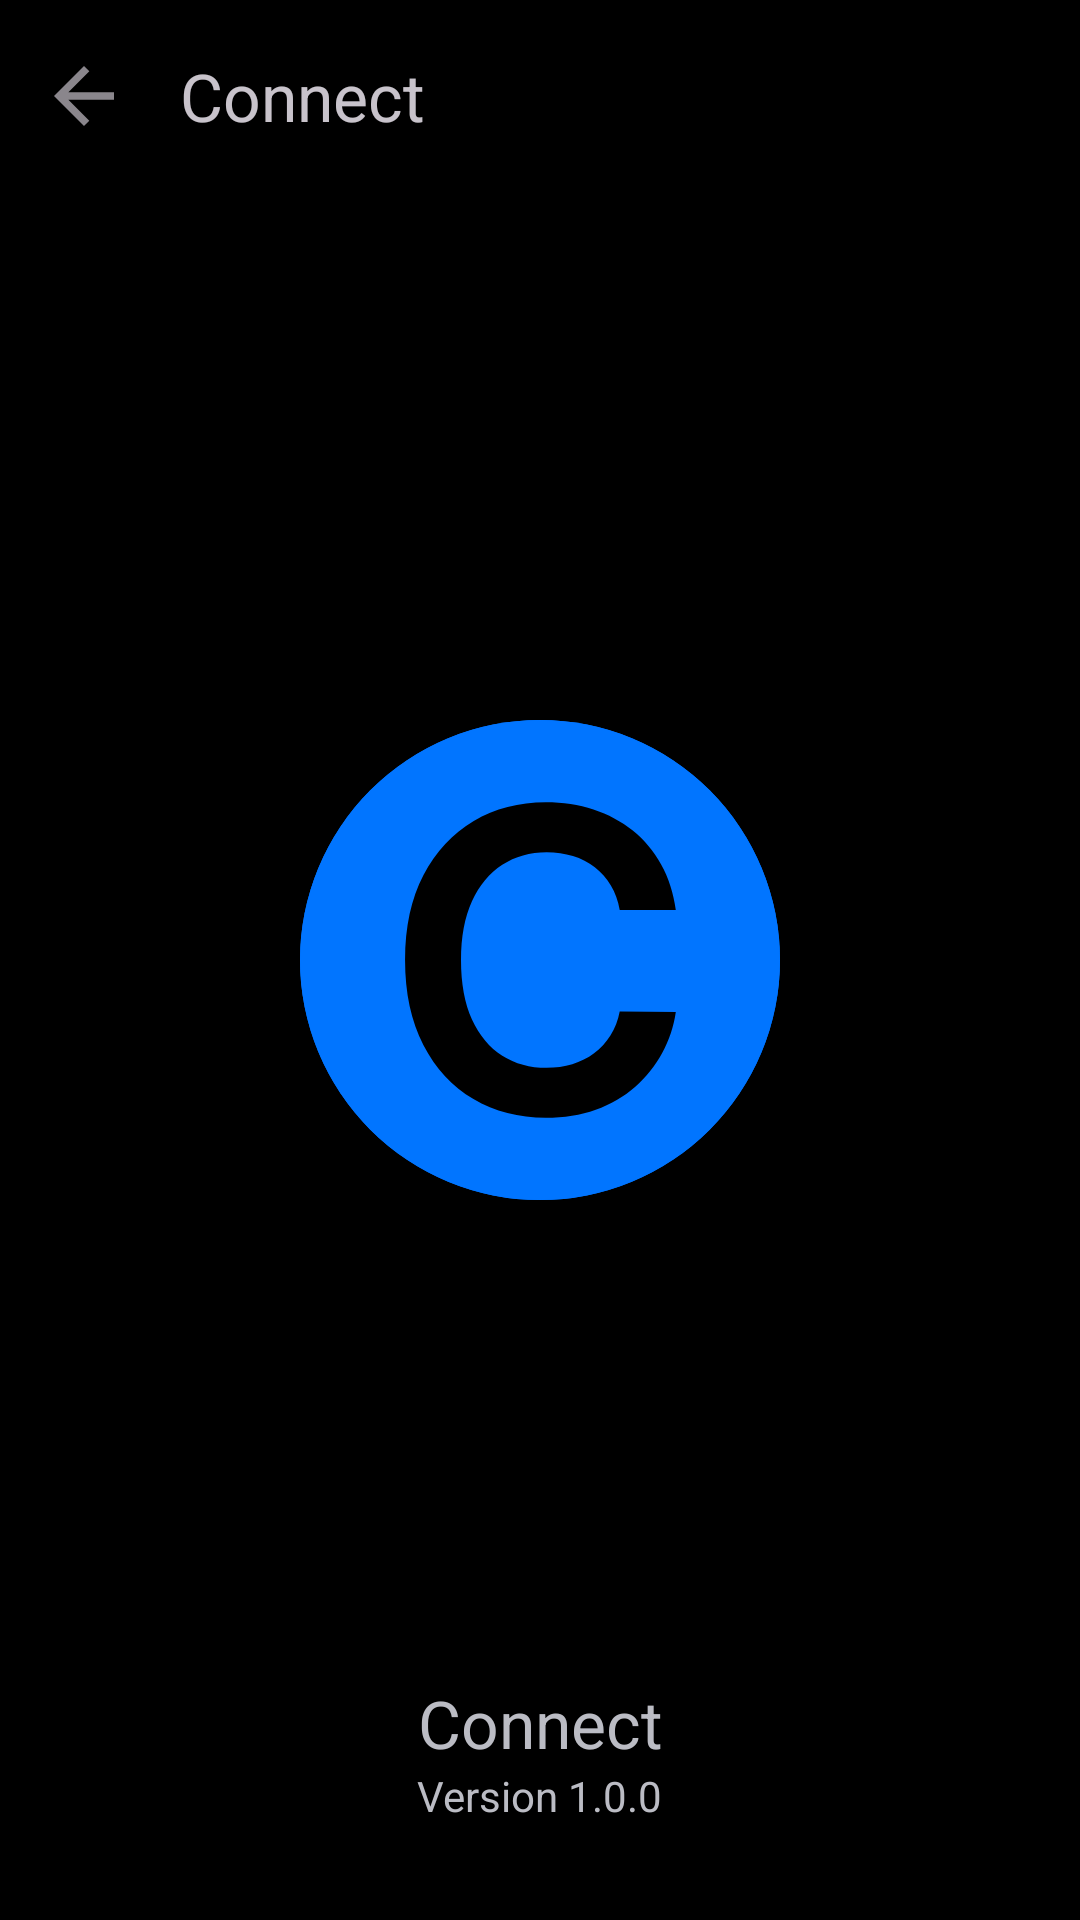

Layout XML and referenced resources for this Android screen:
<!-- AndroidManifest.xml: application theme SplashScreenTheme -->
<!-- res/layout/fragment_app_info.xml -->
<?xml version="1.0" encoding="utf-8"?>
<androidx.constraintlayout.widget.ConstraintLayout xmlns:android="http://schemas.android.com/apk/res/android"
    xmlns:app="http://schemas.android.com/apk/res-auto"
    xmlns:tools="http://schemas.android.com/tools"
    android:layout_width="match_parent"
    android:layout_height="match_parent"
    tools:context=".view.AppInfoFragment">

    
    <com.google.android.material.appbar.AppBarLayout
        android:id="@+id/topAppBar"
        android:layout_width="match_parent"
        android:layout_height="wrap_content"
        android:background="@color/black"
        app:layout_constraintEnd_toEndOf="parent"
        app:layout_constraintStart_toStartOf="parent"
        app:layout_constraintTop_toTopOf="parent">

        <com.google.android.material.appbar.MaterialToolbar
            android:id="@+id/toolbar"
            android:layout_width="match_parent"
            android:layout_height="?attr/actionBarSize"
            android:theme="?attr/actionBarTheme"
            app:layout_scrollFlags="scroll|enterAlways|snap"
            app:navigationIcon="@drawable/ic_back"
            app:title="@string/app_name" />

    </com.google.android.material.appbar.AppBarLayout>

    
    <androidx.appcompat.widget.AppCompatImageView
        android:id="@+id/appIconImageView"
        android:layout_width="wrap_content"
        android:layout_height="wrap_content"
        android:src="@drawable/ic_connect_logo"
        app:layout_constraintBottom_toBottomOf="parent"
        app:layout_constraintEnd_toEndOf="parent"
        app:layout_constraintStart_toStartOf="parent"
        app:layout_constraintTop_toTopOf="parent" />

    
    <androidx.appcompat.widget.AppCompatTextView
        android:id="@+id/appNameTextView"
        android:layout_width="wrap_content"
        android:layout_height="wrap_content"
        android:text="@string/app_name"
        android:textColor="@color/white_variant"
        android:textSize="@dimen/text_medium"
        app:layout_constraintBottom_toTopOf="@id/appVersionTextView"
        app:layout_constraintEnd_toEndOf="parent"
        app:layout_constraintStart_toStartOf="parent" />

    
    <androidx.appcompat.widget.AppCompatTextView
        android:id="@+id/appVersionTextView"
        android:layout_width="wrap_content"
        android:layout_height="wrap_content"
        android:layout_margin="@dimen/margin_bigger"
        android:text="@string/app_version"
        android:textColor="@color/white_variant"
        app:layout_constraintBottom_toBottomOf="parent"
        app:layout_constraintEnd_toEndOf="parent"
        app:layout_constraintStart_toStartOf="parent" />

</androidx.constraintlayout.widget.ConstraintLayout>
<!-- resources referenced by this layout -->
<resources>
  <color name="black">#000000</color>
  <color name="white_variant">#BBBCC4</color>
  <dimen name="margin_bigger">32dp</dimen>
  <dimen name="text_medium">22sp</dimen>
  <!-- drawable ic_back (drawable) -->
  <vector xmlns:android="http://schemas.android.com/apk/res/android"
      android:width="30dp"
      android:height="30dp"
      android:autoMirrored="true"
      android:tint="?attr/colorControlNormal"
      android:viewportWidth="24"
      android:viewportHeight="24">
      <path
          android:fillColor="@android:color/white"
          android:pathData="M20,11H7.83l5.59,-5.59L12,4l-8,8 8,8 1.41,-1.41L7.83,13H20v-2z" />
  </vector>
  <!-- drawable ic_connect_logo (drawable) -->
  <vector xmlns:android="http://schemas.android.com/apk/res/android"
      android:width="160dp"
      android:height="160dp"
      android:viewportWidth="250"
      android:viewportHeight="250">
      <path
          android:fillColor="@color/blue"
          android:pathData="M125,0L125,0A125,125 0,0 1,250 125L250,125A125,125 0,0 1,125 250L125,250A125,125 0,0 1,0 125L0,125A125,125 0,0 1,125 0z" />
      <path
          android:fillColor="@color/black"
          android:pathData="M195.73,98.98H166.52C165.68,94.19 164.15,89.95 161.91,86.25C159.67,82.5 156.88,79.32 153.55,76.72C150.21,74.11 146.41,72.16 142.14,70.86C137.92,69.51 133.37,68.83 128.47,68.83C119.77,68.83 112.06,71.02 105.34,75.39C98.63,79.71 93.36,86.07 89.56,94.45C85.76,102.79 83.86,112.97 83.86,125C83.86,137.24 85.76,147.55 89.56,155.94C93.42,164.27 98.68,170.57 105.34,174.84C112.06,179.06 119.75,181.17 128.39,181.17C133.18,181.17 137.66,180.55 141.83,179.3C146.05,177.99 149.82,176.09 153.16,173.59C156.54,171.09 159.38,168.02 161.67,164.38C164.02,160.73 165.63,156.56 166.52,151.88L195.73,152.03C194.64,159.63 192.27,166.77 188.63,173.44C185.03,180.1 180.32,185.99 174.48,191.09C168.65,196.15 161.83,200.1 154.02,202.97C146.2,205.78 137.53,207.19 128,207.19C113.94,207.19 101.39,203.93 90.34,197.42C79.3,190.91 70.6,181.51 64.25,169.22C57.9,156.93 54.72,142.19 54.72,125C54.72,107.76 57.92,93.02 64.33,80.78C70.73,68.49 79.46,59.09 90.5,52.58C101.54,46.07 114.04,42.81 128,42.81C136.91,42.81 145.19,44.06 152.84,46.56C160.5,49.06 167.32,52.73 173.31,57.58C179.3,62.37 184.22,68.26 188.08,75.23C191.98,82.16 194.54,90.08 195.73,98.98Z" />
  </vector>
  <string name="app_name">Connect</string>
  <string name="app_version">Version 1.0.0</string>
  <style name="SplashScreenTheme" parent="Theme.Material3.Dark.NoActionBar">
          
          <item name="android:windowBackground">@drawable/splash_screen</item>
          
          <item name="android:statusBarColor">@color/black</item>
      </style>
  <color name="blue">#0175FF</color>
  <!-- drawable splash_screen (drawable) -->
  <?xml version="1.0" encoding="utf-8"?>
  <layer-list xmlns:android="http://schemas.android.com/apk/res/android">
  
      <item android:drawable="@color/black" />
  
      <item
          android:drawable="@drawable/ic_connect_logo"
          android:gravity="center" />
  
  </layer-list>
</resources>
